Run: headless pygame with SDL's dummy video driver; simulated clock (each Clock.tick advances the game by its frame time, no real sleeping); random seed 0; keys injected as events and as key.get_pressed() state; no mouse input.
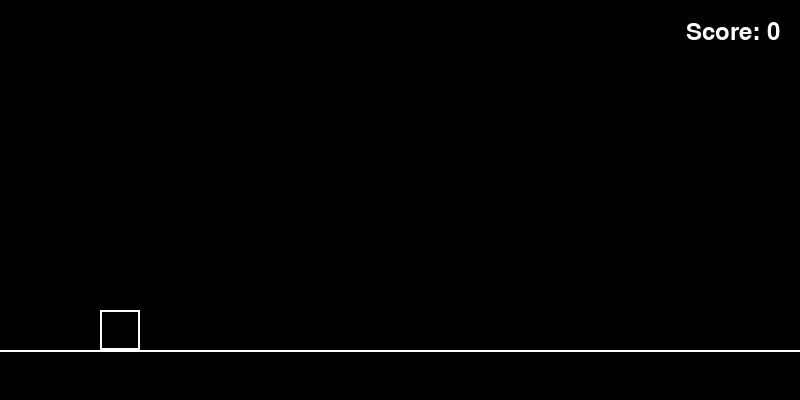
Frame 1 of 4 · flips 1–60 · no input
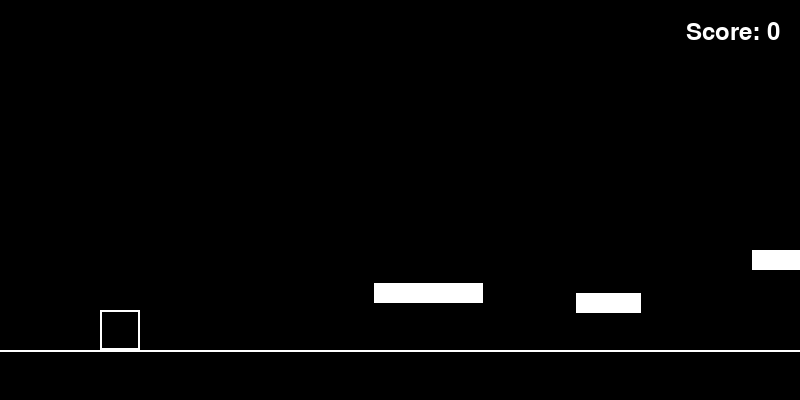
Frame 2 of 4 · flips 61–180 · tapped SPACE, RETURN · held RIGHT (→), D
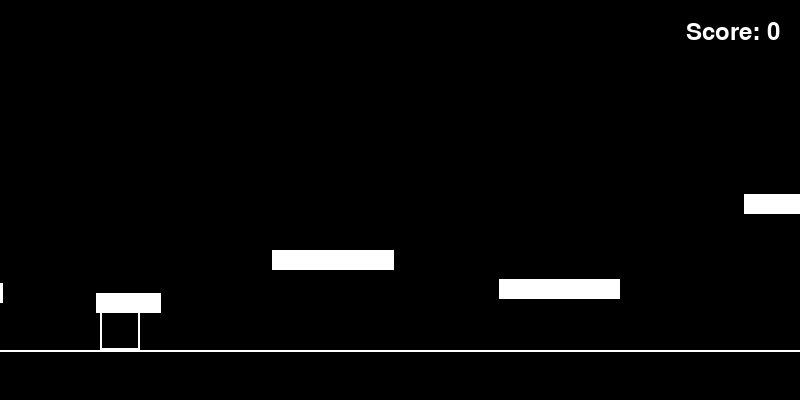
Frame 3 of 4 · flips 181–300 · held DOWN (↓), S
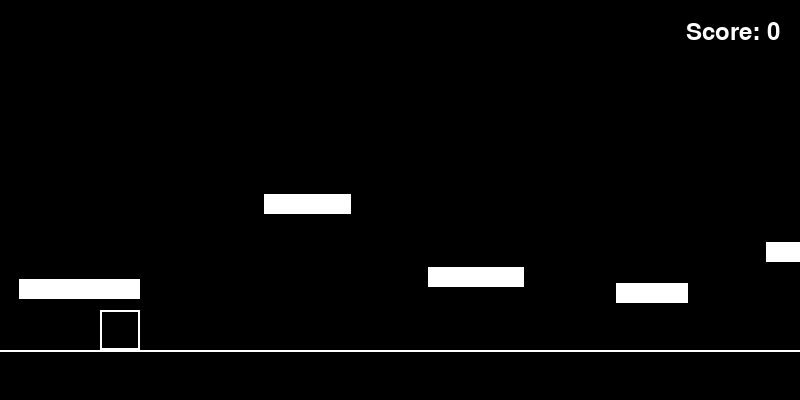
Frame 4 of 4 · flips 301–420 · held LEFT (←), A, UP (↑), W

The pygame program that drew these frames:

import pygame
import sys
import random

# Screen settings (constants)
SCREEN_WIDTH = 800
SCREEN_HEIGHT = 400

# Colors
BLACK = (0, 0, 0)
WHITE = (255, 255, 255)

# Player settings
PLAYER_WIDTH = 40
PLAYER_HEIGHT = 40
PLAYER_X = 100  # Fixed x position for scroller style
GRAVITY = 0.8
JUMP_STRENGTH = -15
GROUND_Y = SCREEN_HEIGHT - 50  # Ground level

# Obstacle settings
SCROLL_SPEED = 4
MIN_OBSTACLE_WIDTH = 60
MAX_OBSTACLE_WIDTH = 150
OBSTACLE_THICKNESS = 20  # Fixed thickness for all obstacles
MIN_GAP = 60   # Minimum horizontal gap between obstacles
MAX_GAP = 130  # Maximum horizontal gap between obstacles
MAX_JUMP_HEIGHT = 120  # Maximum height player can jump
MAX_HEIGHT_DIFF = 100  # Max height difference to ensure jumpability
MIN_PLATFORM_Y = 50   # Highest platforms can go (near top of screen)
MAX_PLATFORM_Y = GROUND_Y - 20  # Lowest platforms (near ground)

# Frame rate
FPS = 60

# Pygame objects (initialized at runtime)
screen = None
font = None
clock = None


def init_pygame():
    """Initialize pygame and create display objects."""
    global screen, font, clock
    pygame.init()
    screen = pygame.display.set_mode((SCREEN_WIDTH, SCREEN_HEIGHT))
    pygame.display.set_caption("Jump Game")
    # Try to load font, but handle if unavailable (Python 3.14 compatibility)
    try:
        font = pygame.font.Font(None, 36)
    except (NotImplementedError, ImportError):
        font = None
    clock = pygame.time.Clock()


def generate_obstacle(last_obstacle=None, from_ground=False):
    """Generate a new floating obstacle that is reachable from the last one."""
    width = random.randint(MIN_OBSTACLE_WIDTH, MAX_OBSTACLE_WIDTH)

    # Position obstacle off-screen to the right
    if last_obstacle and not from_ground:
        x = last_obstacle['x'] + last_obstacle['width'] + random.randint(MIN_GAP, MAX_GAP)
        # Ensure platform is reachable from last obstacle
        last_top = last_obstacle['y']
        # Player can jump up MAX_JUMP_HEIGHT or fall down any distance
        # New platform top should be within jumpable range (can go up or down)
        min_y = max(MIN_PLATFORM_Y, last_top - MAX_JUMP_HEIGHT)  # Can jump up this much
        max_y = min(MAX_PLATFORM_Y, last_top + MAX_HEIGHT_DIFF)  # Don't drop too far
        if min_y > max_y:
            min_y, max_y = max_y, min_y
        y = random.randint(int(min_y), int(max_y))
    elif from_ground:
        # First platform should be reachable from ground
        x = SCREEN_WIDTH + random.randint(100, 300)
        y = random.randint(GROUND_Y - MAX_JUMP_HEIGHT, MAX_PLATFORM_Y)
    else:
        x = SCREEN_WIDTH + random.randint(100, 300)
        y = random.randint(MIN_PLATFORM_Y, MAX_PLATFORM_Y)

    return {
        'x': x,
        'y': y,
        'width': width,
        'height': OBSTACLE_THICKNESS,  # Fixed thickness for all platforms
        'scored': False  # Track if player has landed on this
    }


def draw_player(x, y):
    """Draw the player as a white outlined rectangle."""
    pygame.draw.rect(screen, WHITE, (x, y, PLAYER_WIDTH, PLAYER_HEIGHT), 2)


def draw_ground():
    """Draw the ground line."""
    pygame.draw.line(screen, WHITE, (0, GROUND_Y), (SCREEN_WIDTH, GROUND_Y), 2)


def draw_digit(x, y, digit, size=20):
    """Draw a single digit using vector lines (7-segment style)."""
    w = size // 2  # Width
    h = size       # Height
    t = 2          # Thickness

    # Segment definitions: (start_x, start_y, end_x, end_y) relative to top-left
    segments = {
        'top':    (0, 0, w, 0),
        'mid':    (0, h//2, w, h//2),
        'bot':    (0, h, w, h),
        'tl':     (0, 0, 0, h//2),
        'tr':     (w, 0, w, h//2),
        'bl':     (0, h//2, 0, h),
        'br':     (w, h//2, w, h),
    }

    # Which segments are on for each digit
    digit_segments = {
        0: ['top', 'bot', 'tl', 'tr', 'bl', 'br'],
        1: ['tr', 'br'],
        2: ['top', 'mid', 'bot', 'tr', 'bl'],
        3: ['top', 'mid', 'bot', 'tr', 'br'],
        4: ['mid', 'tl', 'tr', 'br'],
        5: ['top', 'mid', 'bot', 'tl', 'br'],
        6: ['top', 'mid', 'bot', 'tl', 'bl', 'br'],
        7: ['top', 'tr', 'br'],
        8: ['top', 'mid', 'bot', 'tl', 'tr', 'bl', 'br'],
        9: ['top', 'mid', 'bot', 'tl', 'tr', 'br'],
    }

    for seg_name in digit_segments.get(digit, []):
        seg = segments[seg_name]
        pygame.draw.line(screen, WHITE,
                        (x + seg[0], y + seg[1]),
                        (x + seg[2], y + seg[3]), t)


def draw_score(score):
    """Draw the score in the top right corner."""
    if font:
        text_surface = font.render(f"Score: {score}", True, WHITE)
        text_rect = text_surface.get_rect(topright=(SCREEN_WIDTH - 20, 20))
        screen.blit(text_surface, text_rect)
    else:
        # Draw score using vector digit rendering
        score_str = str(score)
        digit_width = 16
        total_width = len(score_str) * digit_width
        start_x = SCREEN_WIDTH - 20 - total_width

        for i, char in enumerate(score_str):
            draw_digit(start_x + i * digit_width, 15, int(char), size=20)


def draw_obstacle(obstacle):
    """Draw an obstacle as a solid white rectangle."""
    pygame.draw.rect(screen, WHITE, (obstacle['x'], obstacle['y'],
                                      obstacle['width'], obstacle['height']))


def check_obstacle_collision(player_x, player_y, obstacle):
    """Check if player is landing on top of a floating obstacle."""
    player_bottom = player_y + PLAYER_HEIGHT
    player_right = player_x + PLAYER_WIDTH
    player_left = player_x

    obs_top = obstacle['y']
    obs_left = obstacle['x']
    obs_right = obstacle['x'] + obstacle['width']

    # Check if player is horizontally aligned with obstacle
    if player_right > obs_left and player_left < obs_right:
        # Check if player is landing on top (feet near platform top)
        if player_bottom >= obs_top and player_bottom <= obs_top + 15:
            return True
    return False


def main():
    # Initialize pygame
    init_pygame()

    # Game state
    player_y = SCREEN_HEIGHT - PLAYER_HEIGHT - 50  # Start on ground
    player_velocity_y = 0
    is_jumping = False
    jump_held = False
    score = 0

    # Generate initial obstacles
    obstacles = []
    # First obstacle must be reachable from the ground
    first_obs = generate_obstacle(from_ground=True)
    obstacles.append(first_obs)
    last_obs = first_obs
    for _ in range(4):
        new_obs = generate_obstacle(last_obs)
        obstacles.append(new_obs)
        last_obs = new_obs

    running = True
    while running:
        # Handle events
        for event in pygame.event.get():
            if event.type == pygame.QUIT:
                running = False

            if event.type == pygame.KEYDOWN:
                if event.key == pygame.K_SPACE:
                    # Only jump if on the ground or on an obstacle
                    if not is_jumping:
                        player_velocity_y = JUMP_STRENGTH
                        is_jumping = True
                        jump_held = True

                if event.key == pygame.K_ESCAPE:
                    running = False

            if event.type == pygame.KEYUP:
                if event.key == pygame.K_SPACE:
                    jump_held = False
                    # Cut the jump short if still moving upward
                    if player_velocity_y < 0:
                        player_velocity_y *= 0.5  # Reduce upward velocity

        # Apply gravity
        player_velocity_y += GRAVITY
        player_y += player_velocity_y

        # Check ground collision
        on_surface = False
        if player_y >= GROUND_Y - PLAYER_HEIGHT:
            player_y = GROUND_Y - PLAYER_HEIGHT
            player_velocity_y = 0
            is_jumping = False
            on_surface = True

        # Check obstacle collisions (landing on top)
        if not on_surface and player_velocity_y >= 0:  # Only check when falling
            for obstacle in obstacles:
                if check_obstacle_collision(PLAYER_X, player_y, obstacle):
                    player_y = obstacle['y'] - PLAYER_HEIGHT
                    player_velocity_y = 0
                    is_jumping = False
                    on_surface = True
                    # Award point if first time landing on this obstacle
                    if not obstacle['scored']:
                        obstacle['scored'] = True
                        score += 1
                    break

        # Move obstacles
        for obstacle in obstacles:
            obstacle['x'] -= SCROLL_SPEED

        # Remove off-screen obstacles and generate new ones
        if obstacles and obstacles[0]['x'] + obstacles[0]['width'] < 0:
            obstacles.pop(0)

        # Generate new obstacle if needed
        if obstacles:
            last_obs = obstacles[-1]
            if last_obs['x'] < SCREEN_WIDTH:
                new_obs = generate_obstacle(last_obs)
                obstacles.append(new_obs)

        # Clear screen
        screen.fill(BLACK)

        # Draw game objects
        draw_ground()
        for obstacle in obstacles:
            draw_obstacle(obstacle)
        draw_player(PLAYER_X, player_y)
        draw_score(score)

        # Update display
        pygame.display.flip()

        # Cap frame rate
        clock.tick(FPS)

    pygame.quit()
    sys.exit()


if __name__ == "__main__":
    main()
